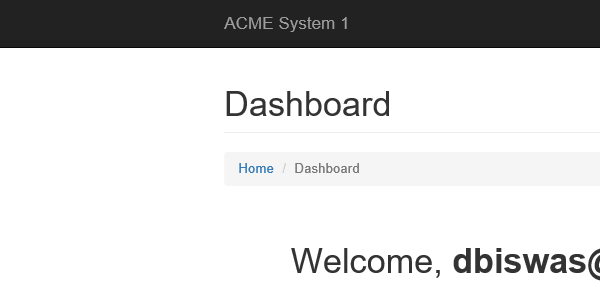
Task: YearlyReport_Dispatcher
Workflow: System1_NavigateToWorkItems

Step 1: Attach Browser 'iexplore.exe ACME'

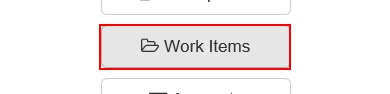
Step 2: click on the button 'Work Items'